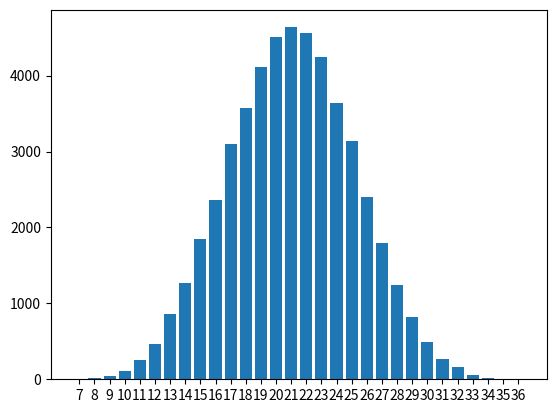

Write the Python code that produced this figure.
import random as rand
import matplotlib.pyplot as plt
import numpy as np

#create number and type of dice as tuples in a list

rand.seed()

# user_die_entry = input("Add dice: ").split('+')
# die_list = []
# for group in user_die_entry:
#     die_tuple = tuple(group.split('d'))
#     die_tuple = tuple((int(x) for x in die_tuple))
#     die_list.append(die_tuple)

#expects a list of tuples listing number of and type of dice
#e.g. [(6, 12), (3, 4)] is 6d12 + 3d4
#returns a list of int die rolls

num_trials = 50000
die_list = [(6, 6)]

def perform_roll(die_list):
    die_results_list = []
    for die_group in die_list:
        for die in range(die_group[0]):
            die_results_list.append(rand.randrange(1, die_group[1] + 1))
    return die_results_list

def perform_sim(die_list, trials):
    die_results_list = []
    sum_results_list = []
    for roll in range(1, trials + 1):
        die_results_list = perform_roll(die_list)
        sum_results_list.append(sum(die_results_list))
    return sum_results_list

def combine_data(results_list):
    freq_dict = {}
    for value in results_list:
        if value in freq_dict:
            freq_dict[value] += 1
        else:
            freq_dict[value] = 1

    return freq_dict


combined_data = combine_data(perform_sim(die_list, num_trials))
x_sorted = []
y_sorted = []

for key in sorted(combined_data.keys()):
    x_sorted.append(key)
    y_sorted.append(combined_data[key])

print(x_sorted)
print(y_sorted)


plt.bar(x_sorted, y_sorted)

plt.xticks(x_sorted)
plt.show()